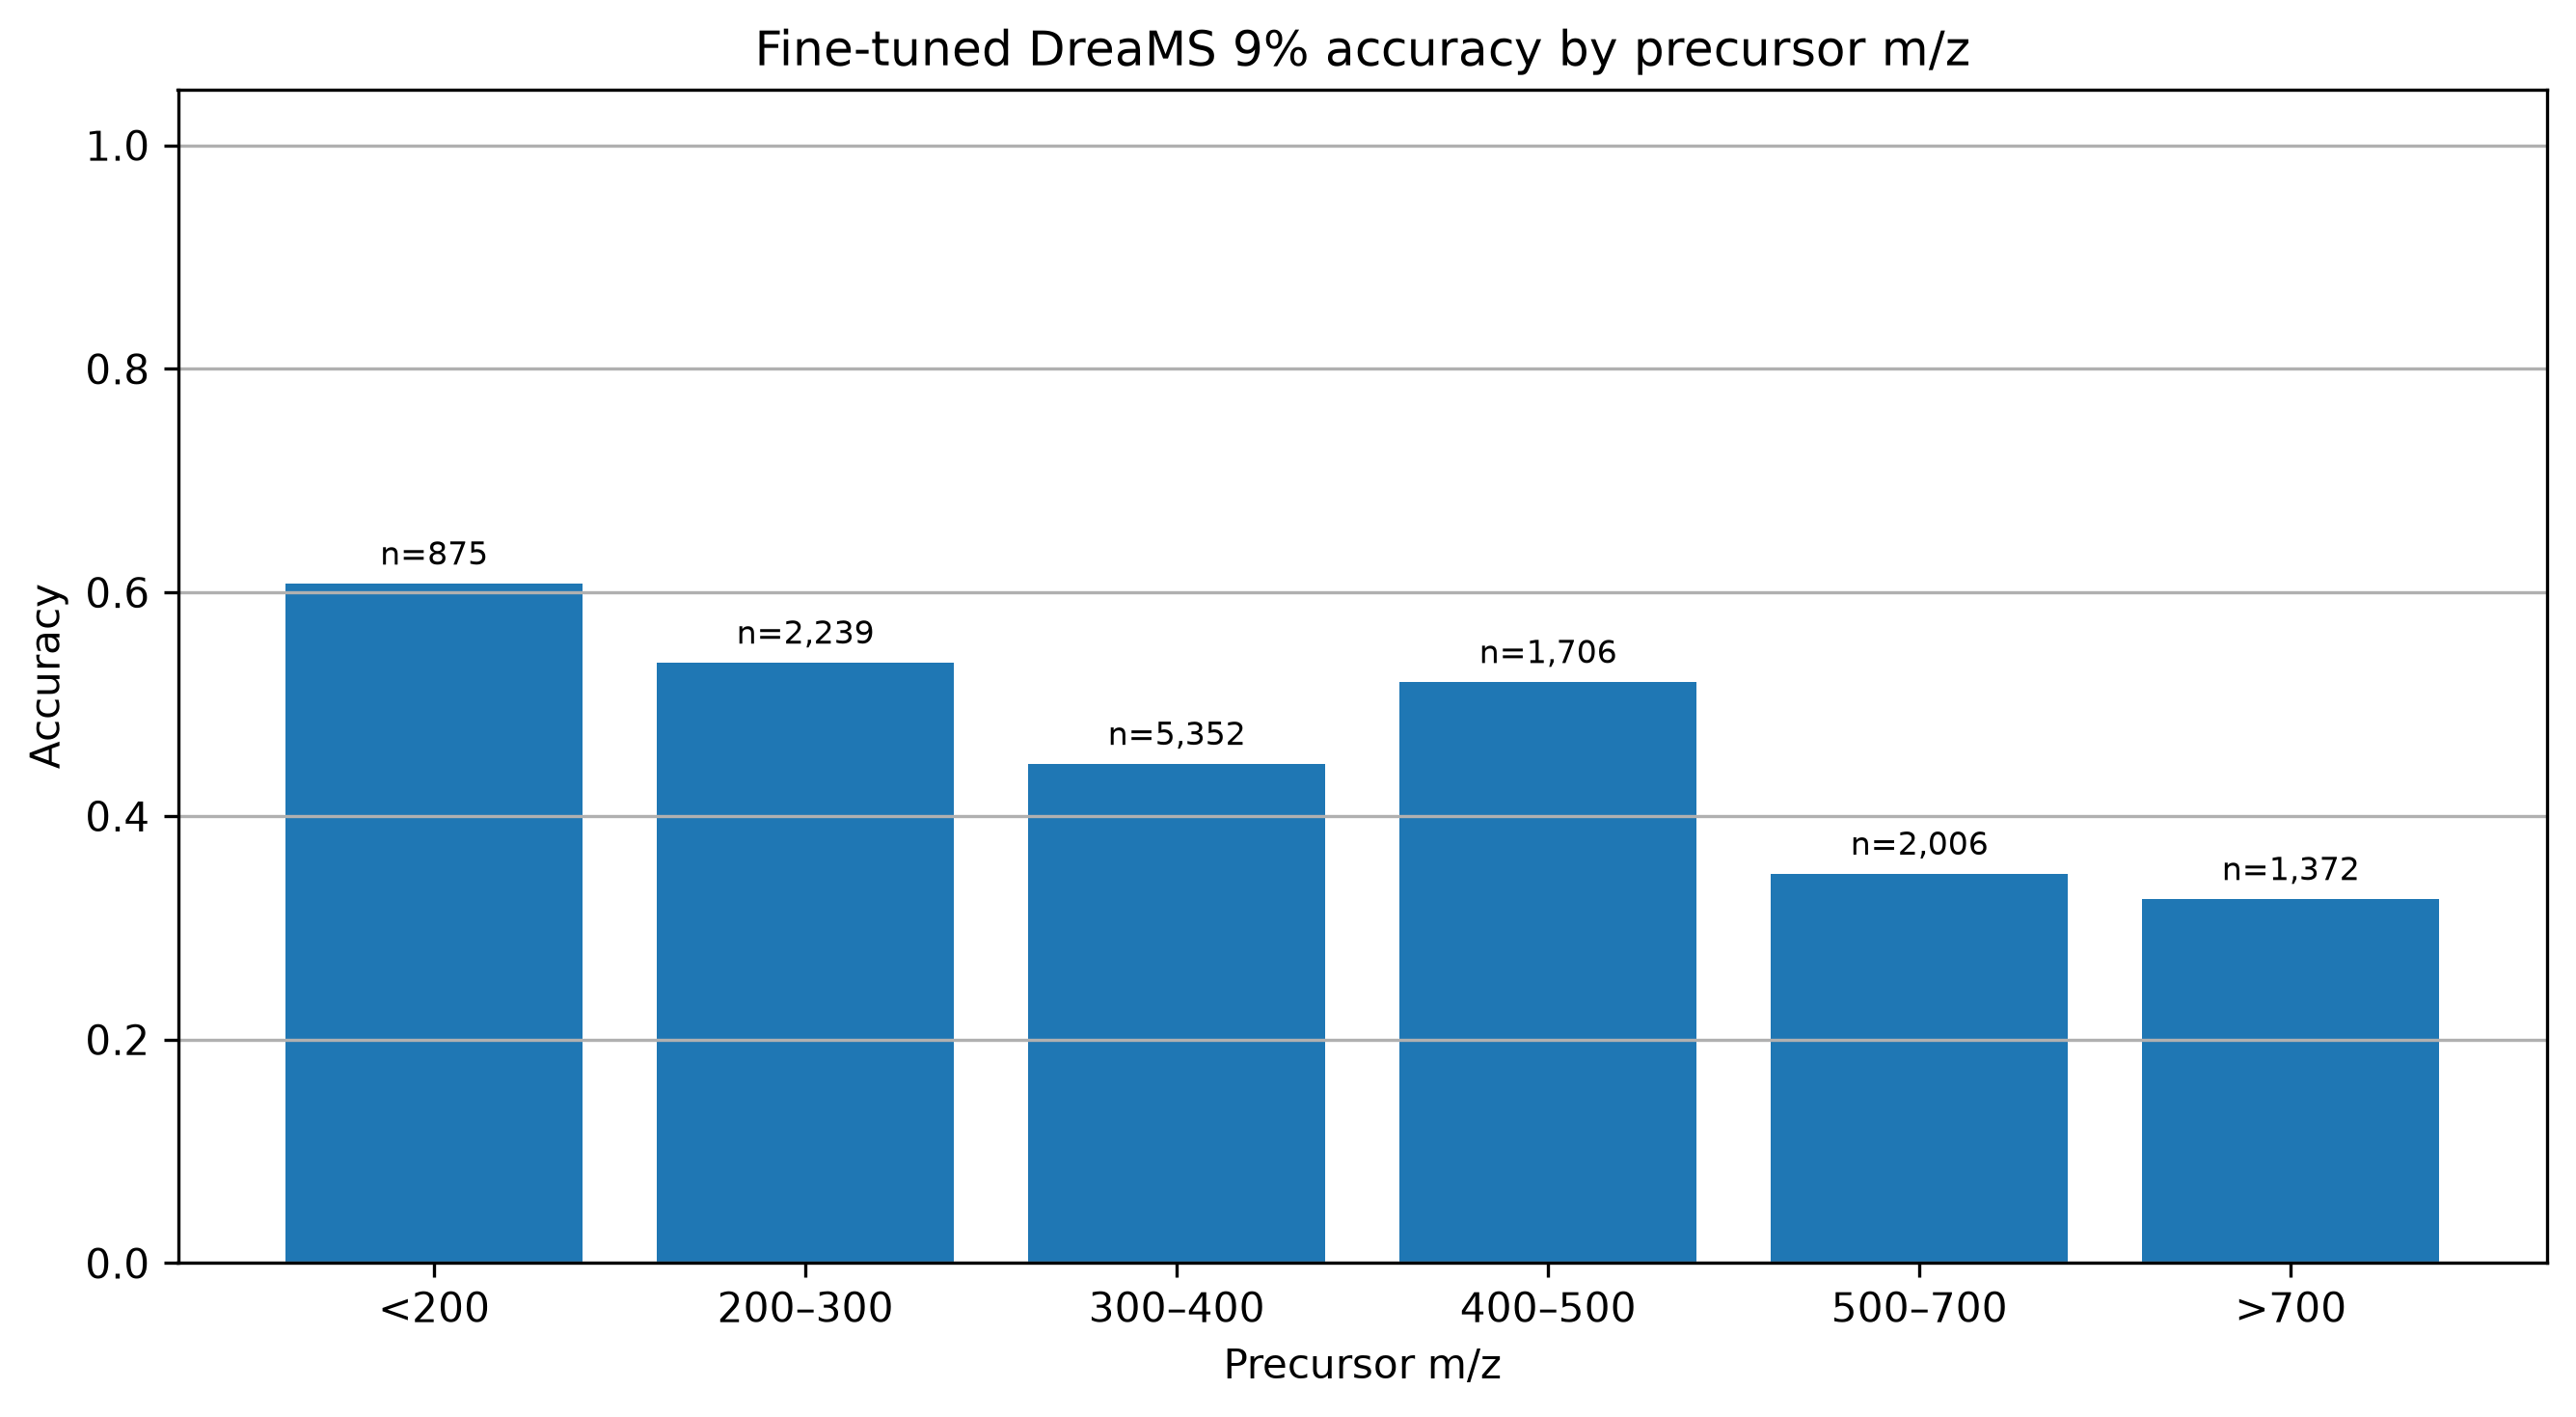

The data file committed next to this chart (first rows):
precursor_mz_range, validation_spectra, correct_predictions, accuracy
<200, 875, 532, 0.608
200–300, 2239, 1203, 0.5373
300–400, 5352, 2391, 0.4467
400–500, 1706, 887, 0.5199
500–700, 2006, 699, 0.3485
>700, 1372, 447, 0.3258
